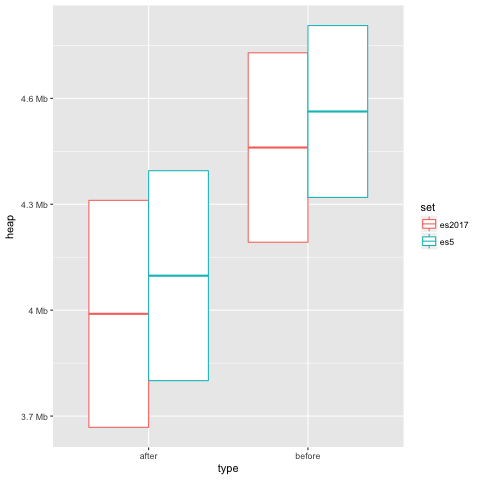

Values plotted in this chart, from the file beside it:
set, heap, type
es5, 4519360, before
es5, 4000280, after
es5, 5006160, before
es5, 4594952, after
es5, 4519360, before
es5, 4000280, after
es5, 5006160, before
es5, 4594952, after
es5, 4519360, before
es5, 4000280, after
es5, 5006160, before
es5, 4594952, after
es5, 4519360, before
es5, 4000280, after
es5, 5006160, before
es5, 4594952, after
es5, 4519360, before
es5, 4000280, after
es5, 5006160, before
es5, 4594952, after
es5, 4519360, before
es5, 4000280, after
es5, 5006160, before
es5, 4594952, after
es5, 4519360, before
es5, 4000280, after
es5, 5006160, before
es5, 4594952, after
es5, 4519360, before
es5, 4000280, after
es5, 5006160, before
es5, 4594952, after
es5, 4519360, before
es5, 4000280, after
es5, 5006160, before
es5, 4594952, after
es5, 4519360, before
es5, 4000280, after
es5, 5006160, before
es5, 4594952, after
es5, 4519360, before
es5, 4000280, after
es5, 5006160, before
es5, 4594952, after
es5, 4519360, before
es5, 4000280, after
es5, 5006160, before
es5, 4594952, after
es5, 4519360, before
es5, 4000280, after
es5, 5006160, before
es5, 4594952, after
es5, 4519360, before
es5, 4000280, after
es5, 5006160, before
es5, 4594952, after
es5, 4519360, before
es5, 4000280, after
es5, 5006160, before
es5, 4594952, after
... 340 more rows
